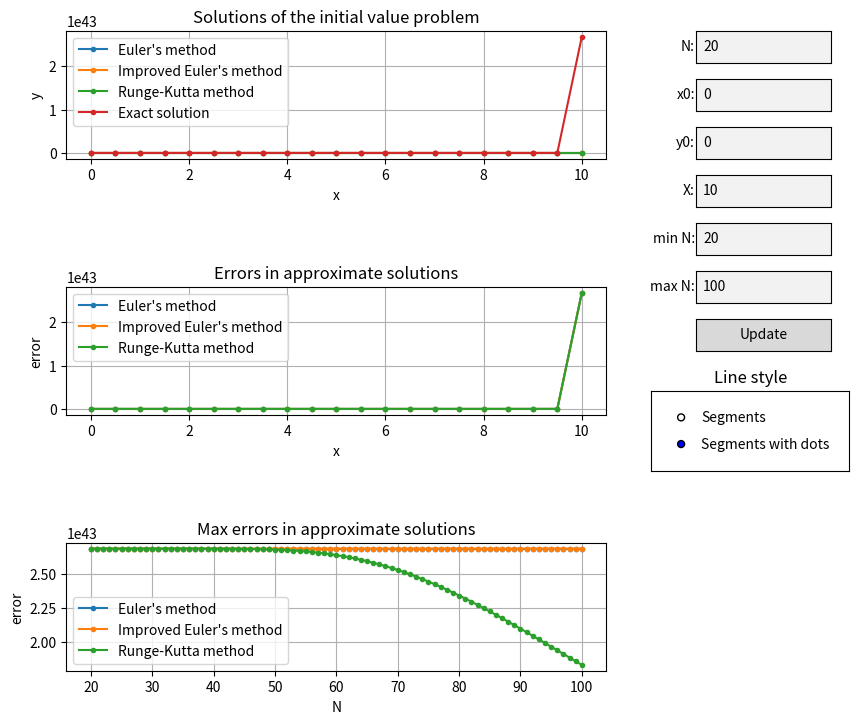

The matplotlib source for this figure:
import matplotlib.pyplot as plt
import matplotlib.widgets as mwidgets
import math
import numpy as np


class NumericalMethods:
    def __init__(self, function, solution, x0, y0, X, N):
        self.f = function
        self.s = solution
        self.x0 = x0
        self.y0 = y0
        self.X = X
        self.N = N
        self.h = (X - x0) / N
        self.x = np.linspace(x0, X, N + 1)
        self.calculate()

    def calculate(self):
        # Function values
        self.y_exact = self.calculate_exact_solution()
        self.y_euler = self.calculate_euler_method()
        self.y_improved = self.calculate_improved_euler_method()
        self.y_runge_kutta = self.calculate_runge_kutta_method()
        # Error values
        self.e_euler = self.y_exact - self.y_euler
        self.e_improved = self.y_exact - self.y_improved
        self.e_runge_kutta = self.y_exact - self.y_runge_kutta
        # Max error values
        self.max_e_euler = np.amax(self.e_euler)
        self.max_e_improved = np.amax(self.e_improved)
        self.max_e_runge_kutta = np.amax(self.e_runge_kutta)

    def calculate_exact_solution(self):
        vfunc = np.vectorize(lambda x: self.s(x, self.x0, self.y0))
        return vfunc(self.x)

    def calculate_euler_method(self):
        y = np.empty(self.N + 1)
        y[0] = self.y0
        for i in range(1, self.N + 1):
            y[i] = y[i - 1] + self.h * self.f(self.x[i - 1], y[i - 1])
        return y

    def calculate_improved_euler_method(self):
        y = np.empty(self.N + 1)
        y[0] = self.y0
        for i in range(1, self.N + 1):
            y[i] = y[i - 1] + self.h * self.f(self.x[i - 1], y[i - 1])
            y[i] = y[i - 1] + self.h * (self.f(self.x[i - 1], y[i - 1]) + self.f(self.x[i], y[i])) / 2
        return y

    def calculate_runge_kutta_method(self):
        y = np.empty(self.N + 1)
        y[0] = self.y0
        for i in range(1, self.N + 1):
            k1 = self.f(self.x[i - 1], y[i - 1])
            k2 = self.f(self.x[i - 1] + self.h / 2, y[i - 1] + self.h * k1 / 2)
            k3 = self.f(self.x[i - 1] + self.h / 2, y[i - 1] + self.h * k2 / 2)
            k4 = self.f(self.x[i - 1] + self.h, y[i - 1] + self.h * k3)
            y[i] = y[i - 1] + self.h * (k1 + 2 * k2 + 2 * k3 + k4) / 6
        return y

    def calculate_max_error(self, N):
        self.N = N
        self.h = (self.X - self.x0) / N
        self.x = np.linspace(self.x0, self.X, N + 1)
        self.calculate()
        return max(np.amax(self.e_euler), abs(np.amin(self.e_euler))), \
               max(np.amax(self.e_improved), abs(np.amin(self.e_improved))), \
               max(np.amax(self.e_runge_kutta), abs(np.amin(self.e_runge_kutta)))

    def calculate_max_errors(self, N_values):
        max_errors_euler = np.empty(len(N_values))
        max_errors_improved = np.empty(len(N_values))
        max_errors_runge_kutta = np.empty(len(N_values))
        for i, N in enumerate(N_values):
            max_errors_euler[i],  max_errors_improved[i], max_errors_runge_kutta[i] = \
                self.calculate_max_error(N)
        return max_errors_euler, max_errors_improved, max_errors_runge_kutta

    def print(self):
        np.set_printoptions(formatter={'float': '{: 0.5f}'.format})
        print("x:\n", self.x)
        print("Exact solution:\n", self.y_exact)
        print("Euler's method:\n", self.y_euler)
        print("errors: ", self.e_euler)
        print("Improved Euler's method:\n", self.y_improved)
        print("errors: ", self.e_improved)
        print("Runge-Kutta method:\n", self.y_runge_kutta)
        print("errors: ", self.e_improved)


class Application:
    labels = ["Euler's method", "Improved Euler's method", "Runge-Kutta method", "Exact solution"]
    styles = ["Segments", "Segments with dots"]

    def __init__(self, function, solution, x0, y0, X, N=20, min_N=20, max_N=100):
        # Numerical Methods
        self.function = function
        self.solution = solution
        self.x0 = x0
        self.y0 = y0
        self.X = X
        self.N = N
        self.min_N = min_N
        self.max_N = max_N
        # for displaying solutions
        self._nm = NumericalMethods(function, solution, x0, y0, X, N)
        # for calculating max errors
        self._nm2 = NumericalMethods(function, solution, x0, y0, X, self.min_N)
        # for recalculating max errors (recalculate only if x0, y0, or X change)
        self._recalculate_solutions = False
        self._recalculate_max_errors = False
        # self._nm.print()
        # GUI
        self._figure = plt.figure(figsize=(9, 8), num="Differential Equations: Numerical Methods")
        self.plot_solutions()
        self.plot_errors()
        self.plot_max_errors()
        self.draw_text_box_N()
        self.draw_text_box_x0()
        self.draw_text_box_y0()
        self.draw_text_box_X()
        self.draw_text_box_min_N()
        self.draw_text_box_max_N()
        self.draw_button()
        self.draw_radio_buttons()

    def plot_solutions(self):
        self._axes_solutions = self._figure.add_subplot(3, 1, 1)
        self._axes_solutions.set_title("Solutions of the initial value problem")
        self._axes_solutions.set_xlabel("x")
        self._axes_solutions.set_ylabel("y")
        self._axes_solutions.grid(True)
        self._solution_euler, = self._axes_solutions.plot(self._nm.x, self._nm.y_euler, 'o-', markersize=3, label=self.labels[0])
        self._solution_improved, = self._axes_solutions.plot(self._nm.x, self._nm.y_improved, 'o-', markersize=3, label=self.labels[1])
        self._solution_runge_kutta, = self._axes_solutions.plot(self._nm.x, self._nm.y_runge_kutta, 'o-', markersize=3, label=self.labels[2])
        self._solution_exact, = self._axes_solutions.plot(self._nm.x, self._nm.y_exact, 'o-', markersize=3, label=self.labels[3])
        self._legend_solution = self._axes_solutions.legend()
        for line in self._legend_solution.get_lines():
            line.set_picker(5)

    def plot_errors(self):
        self._axes_errors = self._figure.add_subplot(3, 1, 2)
        self._axes_errors.set_title("Errors in approximate solutions")
        self._axes_errors.set_xlabel("x")
        self._axes_errors.set_ylabel("error")
        self._axes_errors.grid(True)
        self._errors_euler, = self._axes_errors.plot(self._nm.x, self._nm.e_euler, 'o-', markersize=3, label=self.labels[0])
        self._errors_improved, = self._axes_errors.plot(self._nm.x, self._nm.e_improved, 'o-', markersize=3, label=self.labels[1])
        self._errors_runge_kutta, = self._axes_errors.plot(self._nm.x, self._nm.e_runge_kutta, 'o-', markersize=3, label=self.labels[2])
        self._legend_errors = self._axes_errors.legend()
        for line in self._legend_errors.get_lines():
            line.set_picker(5)

    def plot_max_errors(self):
        self._axes_max_errors = self._figure.add_subplot(3, 1, 3)
        self._axes_max_errors.set_title("Max errors in approximate solutions")
        self._axes_max_errors.set_xlabel("N")
        self._axes_max_errors.set_ylabel("error")
        self._axes_max_errors.grid(True)
        N_values = range(self.min_N, self.max_N + 1)
        max_errors_euler, max_errors_improved, max_errors_runge_kutta = \
            self._nm2.calculate_max_errors(N_values)
        self._max_errors_euler, = self._axes_max_errors.plot(N_values, max_errors_euler, 'o-', markersize=3, label=self.labels[0])
        self._max_errors_improved, = self._axes_max_errors.plot(N_values, max_errors_improved, 'o-', markersize=3, label=self.labels[1])
        self._max_errors_runge_kutta, = self._axes_max_errors.plot(N_values, max_errors_runge_kutta, 'o-', markersize=3, label=self.labels[2])
        self._legend_max_errors = self._axes_max_errors.legend()
        for line in self._legend_max_errors.get_lines():
            line.set_picker(5)

    def draw_text_box_N(self):
        self._axes_text_box_n = plt.axes([0.8, 0.86, 0.15, 0.04])
        self._text_box_n = mwidgets.TextBox(self._axes_text_box_n, "N:", initial=str(self.N))
        self._text_box_n.on_submit(self._submit_N)

    def draw_text_box_x0(self):
        self._axes_text_box_x0 = plt.axes([0.8, 0.80, 0.15, 0.04])
        self._text_box_x0 = mwidgets.TextBox(self._axes_text_box_x0, "x0:", initial=str(self.x0))
        self._text_box_x0.on_submit(self._submit_x0)

    def draw_text_box_y0(self):
        self._axes_text_box_y0 = plt.axes([0.8, 0.74, 0.15, 0.04])
        self._text_box_y0 = mwidgets.TextBox(self._axes_text_box_y0, "y0:", initial=str(self.y0))
        self._text_box_y0.on_submit(self._submit_y0)

    def draw_text_box_X(self):
        self._axes_text_box_X = plt.axes([0.8, 0.68, 0.15, 0.04])
        self._text_box_X = mwidgets.TextBox(self._axes_text_box_X, "X:", initial=str(self.X))
        self._text_box_X.on_submit(self._submit_X)

    def draw_text_box_min_N(self):
        self._axes_text_box_min_N = plt.axes([0.8, 0.62, 0.15, 0.04])
        self._text_box_min_N = mwidgets.TextBox(self._axes_text_box_min_N, "min N:", initial=str(self.min_N))
        self._text_box_min_N.on_submit(self._submit_min_N)

    def draw_text_box_max_N(self):
        self._axes_text_box_max_N = plt.axes([0.8, 0.56, 0.15, 0.04])
        self._text_box_max_N = mwidgets.TextBox(self._axes_text_box_max_N, "max N:", initial=str(self.max_N))
        self._text_box_max_N.on_submit(self._submit_max_N)

    def draw_button(self):
        self._axes_button= plt.axes([0.8, 0.50, 0.15, 0.04])
        self._button = mwidgets.Button(self._axes_button, "Update")
        self._button.on_clicked(self._on_press_button)

    def draw_radio_buttons(self):
        self._axes_radio_buttons = plt.axes([0.75, 0.35, 0.22, 0.1])
        self._axes_radio_buttons.set_title("Line style")
        self._radio_buttons = mwidgets.RadioButtons(self._axes_radio_buttons, self.styles, 1)
        self._radio_buttons.on_clicked(self._on_click_radio_button)

    def _submit_N(self, text):
        self.N = int(text)
        self._recalculate_solutions = True

    def _submit_x0(self, text):
        self.x0 = int(text)
        self._recalculate_solutions = True
        self._recalculate_max_errors = True

    def _submit_y0(self, text):
        self.y0 = int(text)
        self._recalculate_solutions = True
        self._recalculate_max_errors = True

    def _submit_X(self, text):
        self.X = int(text)
        self._recalculate_solutions = True
        self._recalculate_max_errors = True

    def _submit_min_N(self, text):
        self.min_N = int(text)
        self._recalculate_max_errors = True

    def _submit_max_N(self, text):
        self.max_N = int(text)
        self._recalculate_max_errors = True

    def _on_press_button(self, event):
        self._recalculate()
        self._redraw()

    def _on_click_radio_button(self, style):
        solutions = [self._solution_euler, self._solution_improved, self._solution_runge_kutta, self._solution_exact]
        errors = [self._errors_euler, self._errors_improved, self._errors_runge_kutta]
        max_errors = [self._max_errors_euler, self._max_errors_improved, self._max_errors_runge_kutta]

        if style == self.styles[0]:
            for solution in solutions:
                solution.set_marker(None)
            for error in errors:
                error.set_marker(None)
            for max_error in max_errors:
                max_error.set_marker(None)

        if style == self.styles[1]:
            for solution in solutions:
                solution.set_marker("o")
            for error in errors:
                error.set_marker("o")
            for max_error in max_errors:
                max_error.set_marker("o")

        self._figure.canvas.draw()

    def _on_pick(self, event):
        solutions = [self._solution_euler, self._solution_improved, self._solution_runge_kutta, self._solution_exact]
        errors = [self._errors_euler, self._errors_improved, self._errors_runge_kutta]
        max_errors = [self._max_errors_euler, self._max_errors_improved, self._max_errors_runge_kutta]

        for i in range(4):
            if event.artist.get_label() == self.labels[i]:
                solutions[i].set_visible(not solutions[i].get_visible())
                if solutions[i].get_visible():
                    self._legend_solution.legendHandles[i].set_alpha(1)
                    self._legend_solution.legendHandles[i]._legmarker.set_alpha(1)
                else:
                    self._legend_solution.legendHandles[i].set_alpha(0.2)
                    self._legend_solution.legendHandles[i]._legmarker.set_alpha(0.2)
                if i < 3:
                    errors[i].set_visible(not errors[i].get_visible())
                    if errors[i].get_visible():
                        self._legend_errors.legendHandles[i].set_alpha(1)
                        self._legend_errors.legendHandles[i]._legmarker.set_alpha(1)
                    else:
                        self._legend_errors.legendHandles[i].set_alpha(0.2)
                        self._legend_errors.legendHandles[i]._legmarker.set_alpha(0.2)
                    max_errors[i].set_visible(not max_errors[i].get_visible())
                    if max_errors[i].get_visible():
                        self._legend_max_errors.legendHandles[i].set_alpha(1)
                        self._legend_max_errors.legendHandles[i]._legmarker.set_alpha(1)
                    else:
                        self._legend_max_errors.legendHandles[i].set_alpha(0.2)
                        self._legend_max_errors.legendHandles[i]._legmarker.set_alpha(0.2)
        self._figure.canvas.draw()

    def _recalculate(self):
        if self._recalculate_solutions:
            self._nm = NumericalMethods(self.function, self.solution, self.x0, self.y0, self.X, self.N)
            self._solution_euler.set_data(self._nm.x, self._nm.y_euler)
            self._solution_improved.set_data(self._nm.x, self._nm.y_improved)
            self._solution_runge_kutta.set_data(self._nm.x, self._nm.y_runge_kutta)
            self._solution_exact.set_data(self._nm.x, self._nm.y_exact)

            self._errors_euler.set_data(self._nm.x, self._nm.e_euler)
            self._errors_improved.set_data(self._nm.x, self._nm.e_improved)
            self._errors_runge_kutta.set_data(self._nm.x, self._nm.e_runge_kutta)

        if self._recalculate_max_errors:
            self._nm2 = NumericalMethods(self.function, self.solution, self.x0, self.y0, self.X, self.min_N)
            N_values = range(self.min_N, self.max_N + 1)
            max_errors_euler, max_errors_improved, max_errors_runge_kutta = \
                self._nm2.calculate_max_errors(N_values)
            # print(max_errors_euler, max_errors_improved, max_errors_runge_kutta)
            self._max_errors_euler.set_data(N_values, max_errors_euler)
            self._max_errors_improved.set_data(N_values, max_errors_improved)
            self._max_errors_runge_kutta.set_data(N_values, max_errors_runge_kutta)

    def _redraw(self):
        self._axes_solutions.relim()
        self._axes_solutions.autoscale_view(True,True,True)
        self._axes_errors.relim()
        self._axes_errors.autoscale_view(True,True,True)

        if self._recalculate_max_errors:
            self._axes_max_errors.relim()
            self._axes_max_errors.autoscale_view(True,True,True)
            self._recalculate_max_errors = False
        plt.draw()

    def show(self):
        plt.subplots_adjust(left=0.1, bottom=0.1, right=0.7, top=0.9, wspace=None, hspace=1.0)
        self._figure.canvas.mpl_connect('pick_event', self._on_pick)
        # plt.tight_layout()
        plt.show()


# Initial value problem:
# y' = f(x, y) = 2x(x^2 + y)
# y(x0) = y0
# x is in (x0, X)

def f(x, y):
    return 2 * x * (x ** 2 + y)


def solution(x, x0, y0):
    return (y0 + x0**2 + 1) / math.exp(x0**2) * np.exp(x**2) - x**2 - 1


app = Application(f, solution, 0, 0, 10, 20)
app.show()
